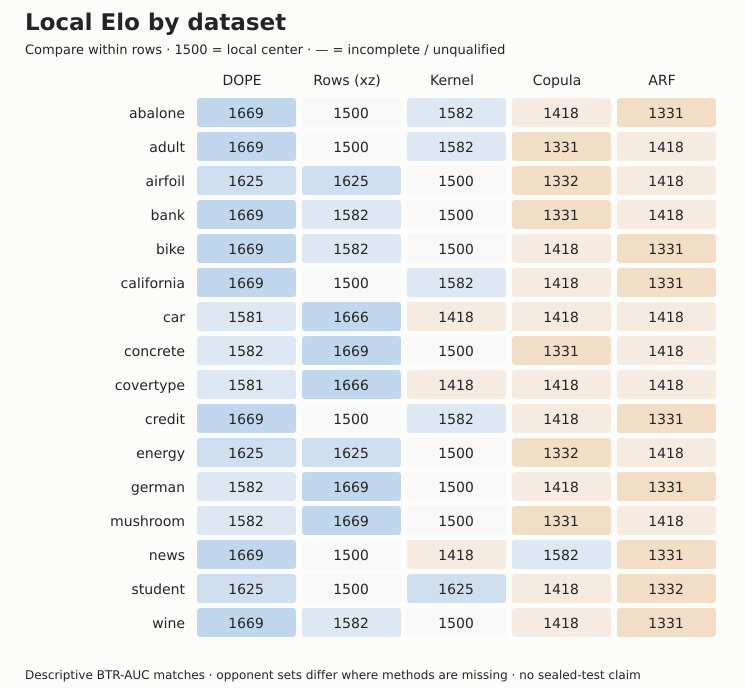

The data file committed next to this chart (first rows):
dataset, method, btr_auc, elo, status, failed_cells
abalone, dope, 97.86, 1669, complete, 0
abalone, rows, 79.12, 1500, complete, 0
abalone, kernel, 94.46, 1582, complete, 0
abalone, copula, 57.54, 1418, complete, 0
abalone, arf, 31.93, 1331, complete, 0
adult, dope, 88.67, 1669, complete, 1
adult, rows, 75.94, 1500, complete, 0
adult, kernel, 82.45, 1582, complete, 0
adult, copula, 11.64, 1331, complete, 0
adult, arf, 18.95, 1418, complete, 0
airfoil, dope, 95.79, 1625, complete, 0
airfoil, rows, 95.43, 1625, complete, 0
airfoil, kernel, 76.36, 1500, complete, 0
airfoil, copula, 8.38, 1332, complete, 0
airfoil, arf, 35.22, 1418, complete, 0
bank, dope, 84.66, 1669, complete, 0
bank, rows, 64.13, 1582, complete, 0
bank, kernel, 60.85, 1500, complete, 0
bank, copula, 4.961, 1331, complete, 0
bank, arf, 17.38, 1418, complete, 0
bike, dope, 93.84, 1669, complete, 0
bike, rows, 81.58, 1582, complete, 0
bike, kernel, 46.92, 1500, complete, 0
bike, copula, 19.17, 1418, complete, 0
bike, arf, 15.39, 1331, complete, 0
california, dope, 93.17, 1669, complete, 0
california, rows, 77.05, 1500, complete, 0
california, kernel, 82.45, 1582, complete, 0
california, copula, 47.94, 1418, complete, 0
california, arf, 18.71, 1331, complete, 0
car, dope, 96.34, 1581, complete, 0
car, rows, 97.73, 1666, complete, 0
car, kernel, 0.0, 1418, complete, 3
car, copula, 0.0, 1418, complete, 0
car, arf, 0.0, 1418, complete, 0
concrete, dope, 86.96, 1582, complete, 0
concrete, rows, 92.03, 1669, complete, 0
concrete, kernel, 45.15, 1500, complete, 0
concrete, copula, 0.0, 1331, complete, 0
concrete, arf, 4.827, 1418, complete, 0
covertype, dope, 26.6, 1581, complete, 0
covertype, rows, 61.58, 1666, complete, 0
covertype, kernel, 0.0, 1418, complete, 0
covertype, copula, 0.0, 1418, complete, 0
covertype, arf, 0.0, 1418, complete, 3
credit, dope, 90.12, 1669, complete, 1
credit, rows, 61.27, 1500, complete, 0
credit, kernel, 81.73, 1582, complete, 0
credit, copula, 12.84, 1418, complete, 0
credit, arf, 0.0, 1331, complete, 3
energy, dope, 99.13, 1625, complete, 0
energy, rows, 99.94, 1625, complete, 0
energy, kernel, 53.65, 1500, complete, 0
energy, copula, 27.51, 1332, complete, 0
energy, arf, 48.45, 1418, complete, 0
german, dope, 77.09, 1582, complete, 0
german, rows, 86.45, 1669, complete, 0
german, kernel, 70.32, 1500, complete, 0
german, copula, 23.18, 1418, complete, 0
german, arf, 0.0, 1331, complete, 0
... 20 more rows
